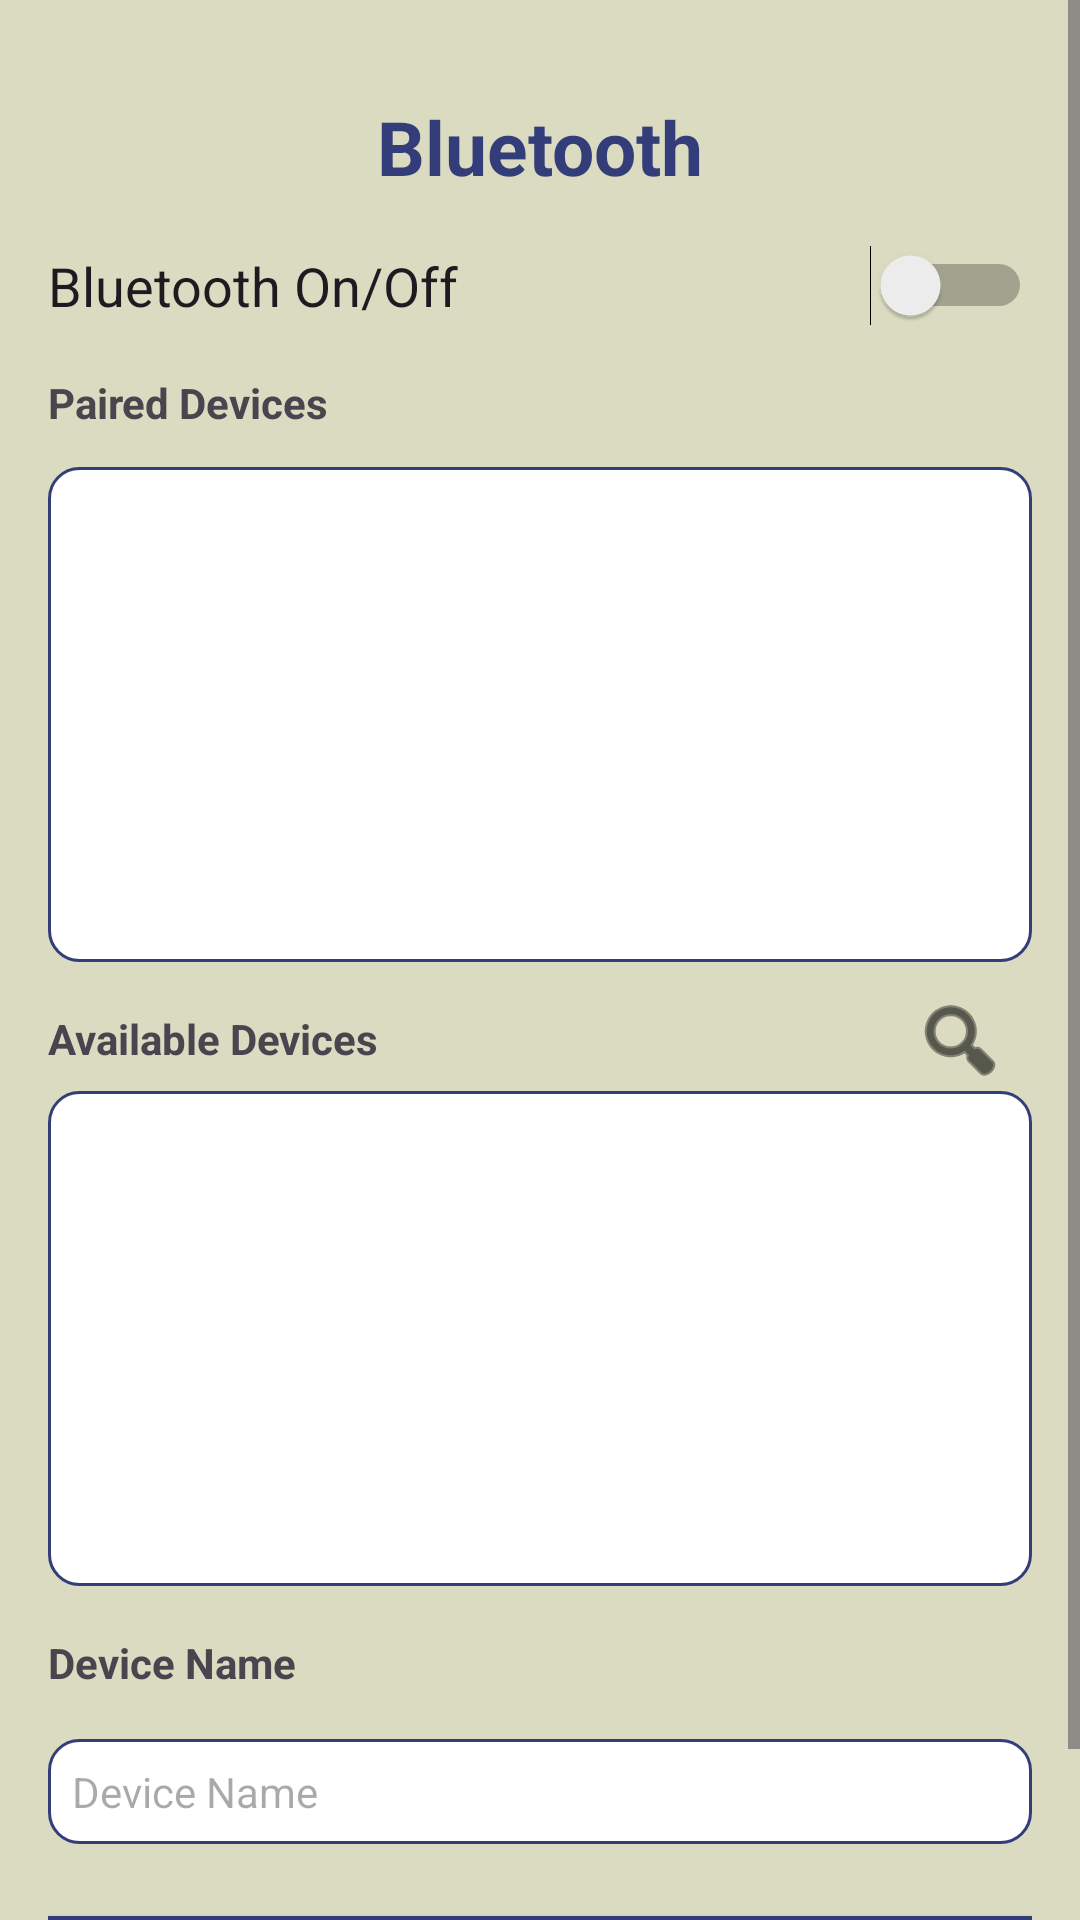

This screen was rendered from an Android layout file. Write that file and the resources it references.
<!-- AndroidManifest.xml: application theme Theme.UTTOAPP -->
<!-- res/layout/bluetooth_activity.xml -->
<ScrollView xmlns:android="http://schemas.android.com/apk/res/android"
    xmlns:app="http://schemas.android.com/apk/res-auto"
    xmlns:tools="http://schemas.android.com/tools"
    android:layout_width="match_parent"
    android:layout_height="match_parent"
    android:background="#DADBC1"
    android:fillViewport="true">

    <androidx.constraintlayout.widget.ConstraintLayout
        android:layout_width="match_parent"
        android:layout_height="wrap_content"
        android:padding="16dp"
        tools:context=".BluetoothActivity">

        
        <LinearLayout
            android:id="@+id/backContainer"
            android:layout_width="wrap_content"
            android:layout_height="wrap_content"
            android:orientation="horizontal"
            android:gravity="center_vertical"
            android:clickable="true"
            android:focusable="true"
            android:background="?attr/selectableItemBackground"
            app:layout_constraintTop_toTopOf="parent"
            app:layout_constraintStart_toStartOf="parent">

        </LinearLayout>

        <TextView
            android:id="@+id/textView4"
            android:layout_width="wrap_content"
            android:layout_height="wrap_content"
            android:layout_marginTop="16dp"
            android:text="@string/bt"
            android:textAlignment="center"
            android:textColor="#333D79"
            android:textSize="25sp"
            android:textStyle="bold"
            app:layout_constraintEnd_toEndOf="parent"
            app:layout_constraintStart_toStartOf="parent"
            app:layout_constraintTop_toBottomOf="@id/backContainer" />

        <Switch
            android:id="@+id/bluetoothSwitch"
            android:layout_width="0dp"
            android:layout_height="wrap_content"
            android:layout_marginTop="16dp"
            android:text="@string/bt_on_off"
            android:textSize="18sp"
            app:layout_constraintEnd_toEndOf="parent"
            app:layout_constraintStart_toStartOf="parent"
            app:layout_constraintTop_toBottomOf="@id/textView4"
            tools:ignore="UseSwitchCompatOrMaterialXml" />

        <TextView
            android:id="@+id/pairedDevicesText"
            android:layout_width="wrap_content"
            android:layout_height="wrap_content"
            android:layout_marginTop="16dp"
            android:text="@string/paired_dev"
            android:textStyle="bold"
            app:layout_constraintStart_toStartOf="parent"
            app:layout_constraintTop_toBottomOf="@id/bluetoothSwitch" />

        <ListView
            android:id="@+id/pairedList"
            android:layout_width="0dp"
            android:layout_height="165dp"
            android:layout_marginTop="12dp"
            android:background="@drawable/rounded_border"
            app:layout_constraintEnd_toEndOf="parent"
            app:layout_constraintStart_toStartOf="parent"
            app:layout_constraintTop_toBottomOf="@id/pairedDevicesText" />


        <TextView
            android:id="@+id/availableDevicesText"
            android:layout_width="wrap_content"
            android:layout_height="wrap_content"
            android:layout_marginTop="16dp"
            android:text="@string/available_devices"
            android:textStyle="bold"
            app:layout_constraintStart_toStartOf="parent"
            app:layout_constraintTop_toBottomOf="@id/pairedList" />

        <ListView
            android:id="@+id/availableList"
            android:layout_width="0dp"
            android:layout_height="165dp"
            android:layout_marginTop="8dp"
            android:background="@drawable/rounded_border"
            app:layout_constraintEnd_toEndOf="parent"
            app:layout_constraintHorizontal_bias="0.0"
            app:layout_constraintStart_toStartOf="parent"
            app:layout_constraintTop_toBottomOf="@id/availableDevicesText" />

        <TextView
            android:id="@+id/deviceNameView"
            android:layout_width="wrap_content"
            android:layout_height="wrap_content"
            android:layout_marginTop="16dp"
            android:text="@string/device_name_view"
            android:textStyle="bold"
            app:layout_constraintStart_toStartOf="parent"
            app:layout_constraintTop_toBottomOf="@id/availableList" />

        

        <EditText
            android:id="@+id/deviceName"
            android:layout_width="0dp"
            android:layout_height="wrap_content"
            android:layout_marginTop="16dp"
            android:autofillHints="Name"
            android:background="@drawable/rounded_border"
            android:hint="@string/device_name"
            android:inputType="textPersonName"
            android:padding="8dp"
            android:textSize="14sp"
            app:layout_constraintEnd_toEndOf="parent"
            app:layout_constraintHorizontal_bias="0.0"
            app:layout_constraintStart_toStartOf="parent"
            app:layout_constraintTop_toBottomOf="@id/deviceNameView" />

        <ImageButton
            android:id="@+id/imageButtonDiscover"
            android:layout_width="40dp"
            android:layout_height="36dp"
            android:layout_marginTop="8dp"
            android:layout_marginEnd="4dp"
            android:background="@android:color/transparent"
            android:contentDescription="@string/search"
            android:padding="5dp"
            app:layout_constraintEnd_toEndOf="parent"
            app:layout_constraintTop_toBottomOf="@+id/pairedList"
            app:srcCompat="@android:drawable/ic_menu_search"
            app:tint="@color/black" />

        <Button
            android:id="@+id/buttonSendFile"
            android:layout_width="0dp"
            android:layout_height="wrap_content"
            android:layout_marginTop="24dp"
            android:background="#333D79"
            android:text="@string/send_a_file"
            android:textColor="@android:color/white"
            android:textSize="14sp"
            app:layout_constraintEnd_toEndOf="parent"
            app:layout_constraintHorizontal_bias="0.0"
            app:layout_constraintStart_toStartOf="parent"
            app:layout_constraintTop_toBottomOf="@+id/deviceName" />

        <ImageButton
            android:id="@+id/imageButtonBack"
            android:layout_width="46dp"
            android:layout_height="41dp"
            android:layout_marginTop="16dp"
            android:background="@android:color/transparent"
            android:contentDescription="@string/back_button"
            android:src="@drawable/baseline_arrow_back_24"
            app:layout_constraintEnd_toStartOf="@+id/textView4"
            app:layout_constraintHorizontal_bias="0.0"
            app:layout_constraintStart_toStartOf="parent"
            app:layout_constraintTop_toTopOf="parent"
            app:tint="@color/black" />

    </androidx.constraintlayout.widget.ConstraintLayout>
</ScrollView>
<!-- resources referenced by this layout -->
<resources>
  <!-- drawable rounded_border (drawable) -->
  <?xml version="1.0" encoding="utf-8"?>
  <shape xmlns:android="http://schemas.android.com/apk/res/android">
  
      <solid android:color="@color/white" />
  
      <stroke
          android:width="1dp"
          android:color="#333D79"/>
  
  
      <corners android:radius="10dp"/>
  </shape>
  <string name="available_devices">Available Devices</string>
  <string name="back_button">Back Button</string>
  <string name="bt">Bluetooth</string>
  <string name="bt_on_off">Bluetooth On/Off</string>
  <string name="device_name">Device Name</string>
  <string name="device_name_view">Device Name</string>
  <string name="paired_dev">Paired Devices</string>
  <string name="search">search</string>
  <string name="send_a_file">Send File</string>
  <style name="Theme.UTTOAPP" parent="Base.Theme.UTTOAPP" />
  <style name="Base.Theme.UTTOAPP" parent="Theme.Material3.DayNight.NoActionBar">
          
          
      </style>
  <!-- not gathered from this repository: default colours our renderer supplied (Android Studio template values) -->
  <color name="black">#FF000000</color>
  <color name="white">#FFFFFFFF</color>
</resources>
